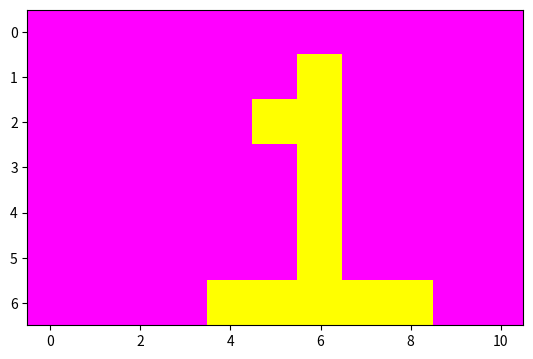

Reproduce this figure in Python.
import matplotlib
import matplotlib.pyplot as plt
data1 =[[0,0,0,0,0,0,0,0,0,0,0],
       [0,0,0,0,0,0,1,0,0,0,0],
       [0,0,0,0,0,1,1,0,0,0,0],
       [0,0,0,0,0,0,1,0,0,0,0],
       [0,0,0,0,0,0,1,0,0,0,0],
       [0,0,0,0,0,0,1,0,0,0,0],
       [0,0,0,0,1,1,1,1,1,0,0]]
plt.imshow(data1,cmap="spring")
plt.show()

